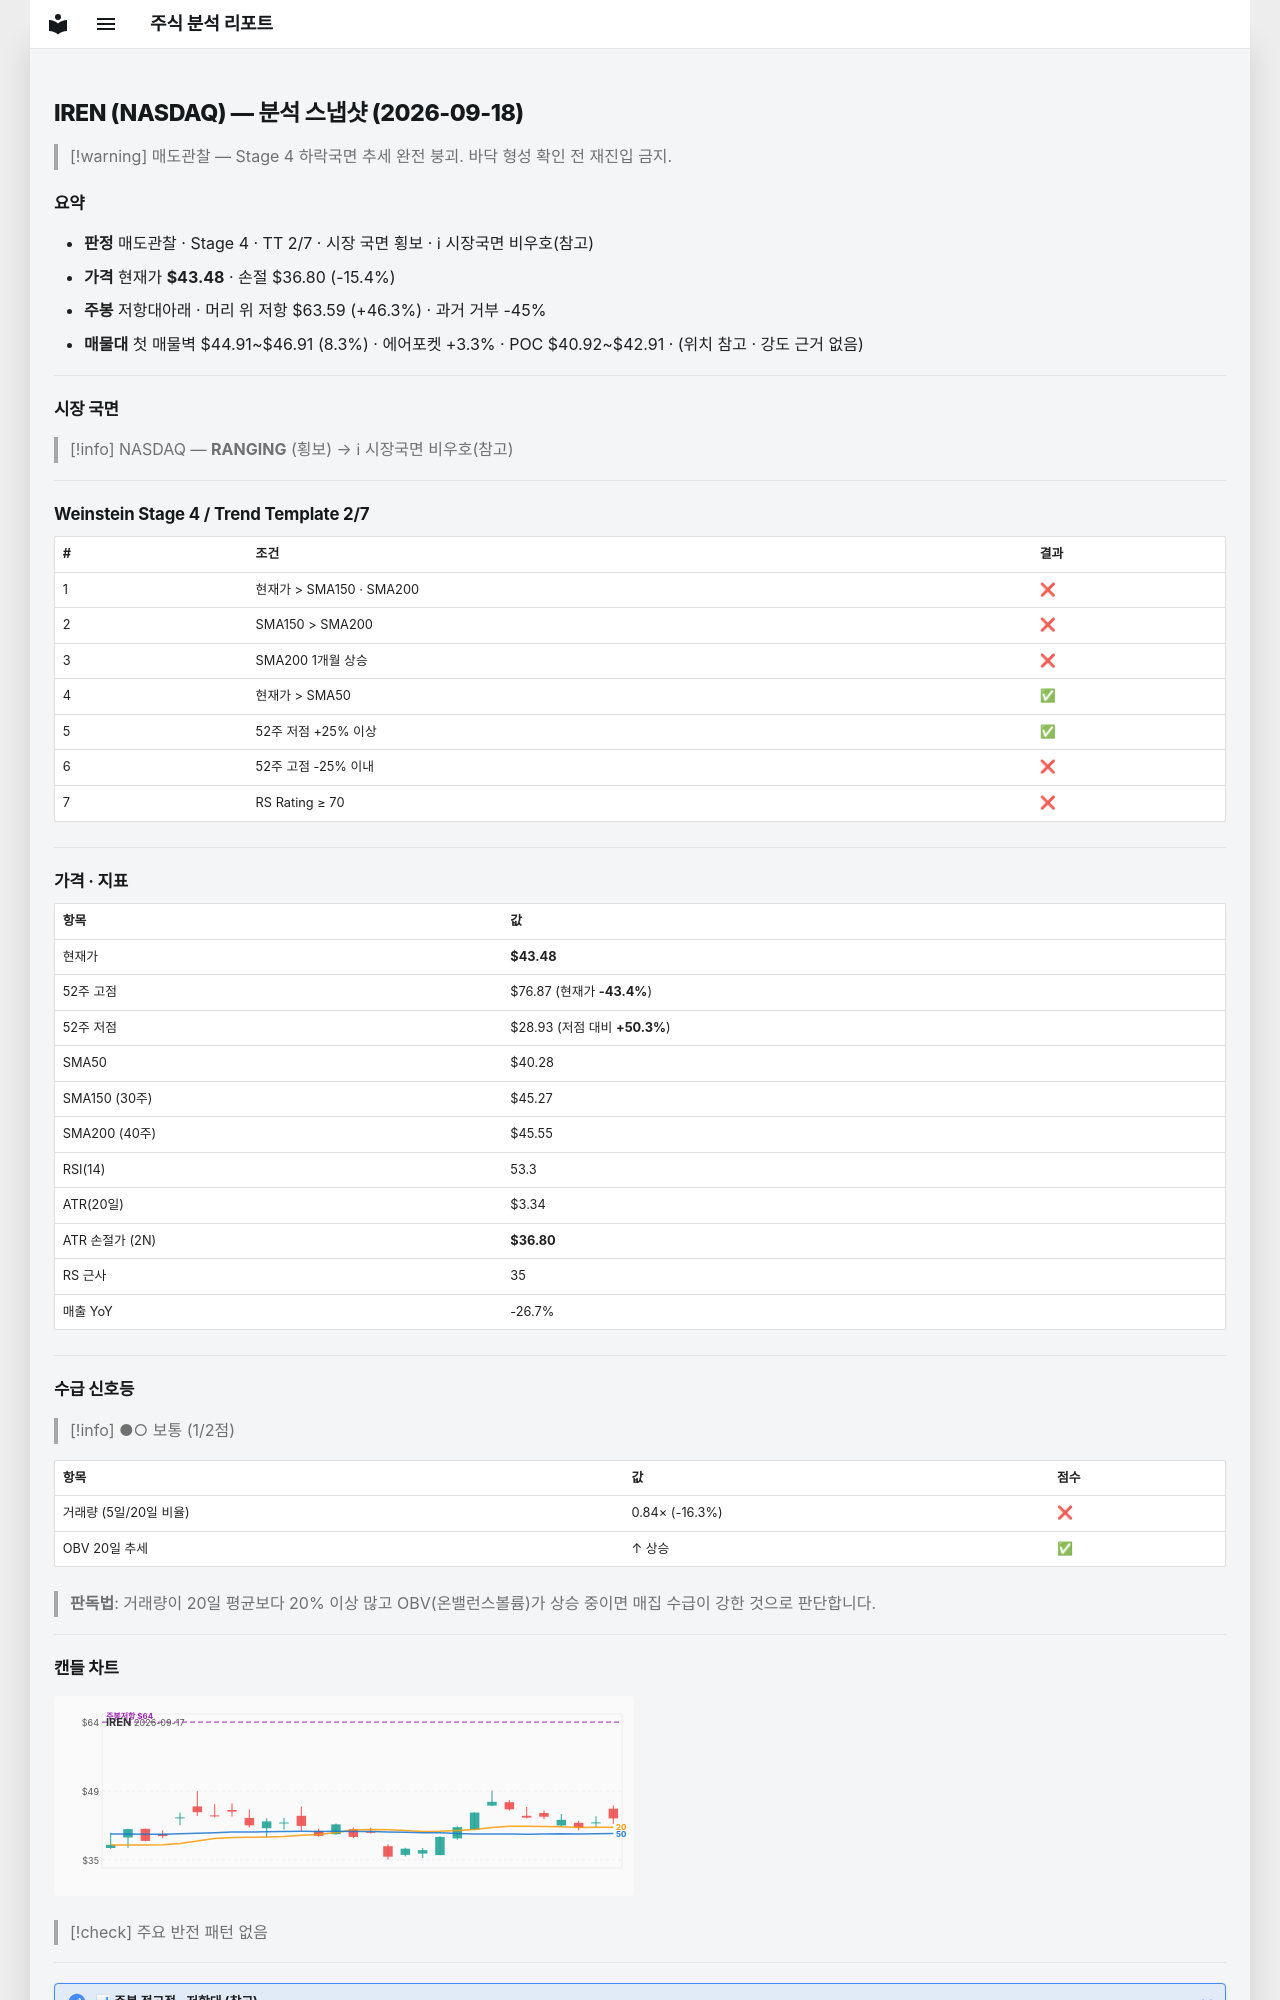

repository: soloandco/stock-reports · page: snapshots/IREN-2026-09-18/index.html · generator: mkdocs

---
type: analysis-snapshot
title: IREN 분석 스냅샷
ticker: IREN
market: NASDAQ
created: 2026-09-18
updated: 2026-09-18
bar-date: 2026-09-17
verdict: 매도관찰
real-rr: 3.01
sma50-gap-pct: 7.9
weekly-position: 저항대아래
weekly-overhead-price: 63.59
weekly-overhead-pct: 46.3
stage: 4
trend-template-score: 2
tt-max: 7
price: 43.47999954223633
stop-price: 36.80071515698096
market-regime: RANGING
supply-demand-score: 1/2
supply-demand-label: 보통
status: tracking
tags:
  - stock-agent
  - watchlist
  - IREN
  - analysis
related:
  - "[[analysis-template]]"
---

# IREN (NASDAQ) — 분석 스냅샷 (2026-09-18)

> [!warning] 매도관찰 — Stage 4 하락국면
> 추세 완전 붕괴. 바닥 형성 확인 전 재진입 금지.

## 요약

- **판정** 매도관찰 · Stage 4 · TT 2/7 · 시장 국면 횡보 · ℹ 시장국면 비우호(참고)
- **가격** 현재가 **$43.48** · 손절 $36.80 (-15.4%)
- **주봉** 저항대아래 · 머리 위 저항 $63.59 (+46.3%) · 과거 거부 -45%
- **매물대** 첫 매물벽 $44.91~$46.91 (8.3%) · 에어포켓 +3.3% · POC $40.92~$42.91 · (위치 참고 · 강도 근거 없음)

---

## 시장 국면

> [!info] NASDAQ — **RANGING** (횡보) → ℹ 시장국면 비우호(참고)

---

## Weinstein Stage 4 / Trend Template 2/7

| # | 조건 | 결과 |
|---|------|------|
| 1 | 현재가 > SMA150 · SMA200 | ❌ |
| 2 | SMA150 > SMA200 | ❌ |
| 3 | SMA200 1개월 상승 | ❌ |
| 4 | 현재가 > SMA50 | ✅ |
| 5 | 52주 저점 +25% 이상 | ✅ |
| 6 | 52주 고점 -25% 이내 | ❌ |
| 7 | RS Rating ≥ 70 | ❌ |

---

## 가격 · 지표

| 항목 | 값 |
|------|---|
| 현재가 | **$43.48** |
| 52주 고점 | $76.87 (현재가 **-43.4%**) |
| 52주 저점 | $28.93 (저점 대비 **+50.3%**) |
| SMA50 | $40.28 |
| SMA150 (30주) | $45.27 |
| SMA200 (40주) | $45.55 |
| RSI(14) | 53.3 |
| ATR(20일) | $3.34 |
| ATR 손절가 (2N) | **$36.80** |
| RS 근사 | 35 |
| 매출 YoY | -26.7% |

---
## 수급 신호등

> [!info] ●○ 보통 (1/2점)

| 항목 | 값 | 점수 |
|------|------|------|
| 거래량 (5일/20일 비율) | 0.84× (-16.3%) | ❌ |
| OBV 20일 추세 | ↑ 상승 | ✅ |

> **판독법**: 거래량이 20일 평균보다 20% 이상 많고 OBV(온밸런스볼륨)가 상승 중이면 매집 수급이 강한 것으로 판단합니다.

---
